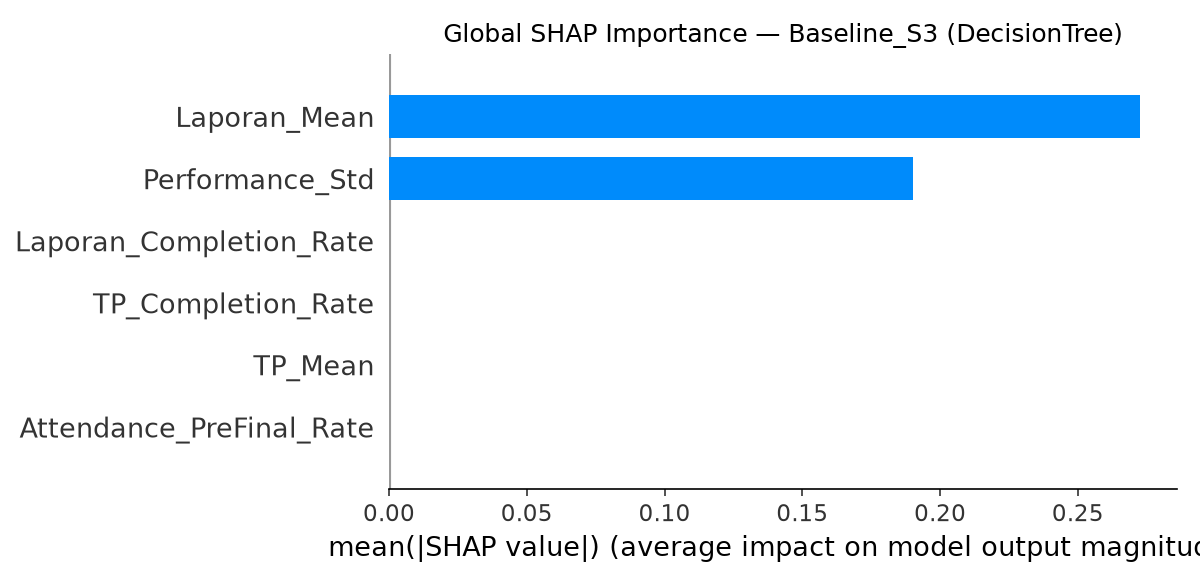

The file beside this chart, header and first rows:
rank, feature, mean_abs_shap
0, Laporan_Mean, 0.2725
1, Performance_Std, 0.1902
2, Laporan_Completion_Rate, 0.0
3, TP_Completion_Rate, 0.0
4, TP_Mean, 0.0
5, Attendance_PreFinal_Rate, 0.0
